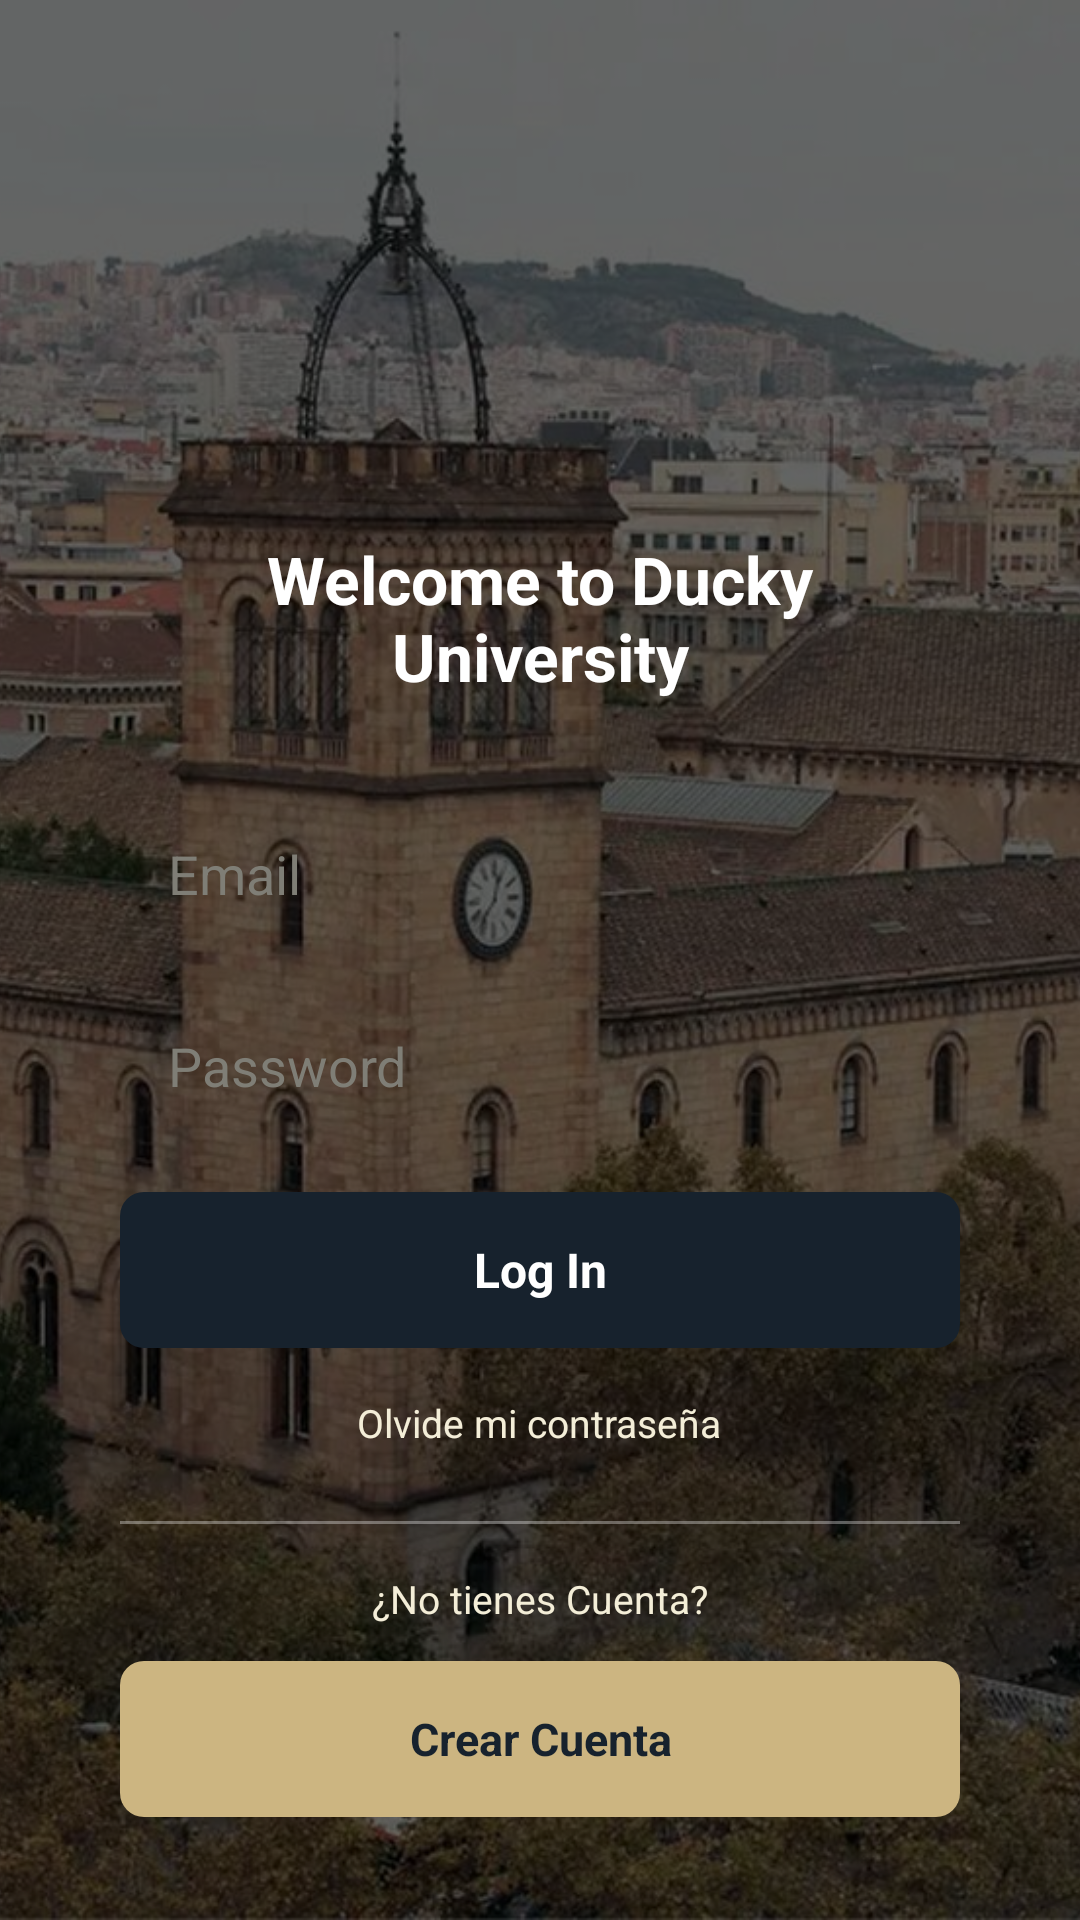

Android layout source for this screen:
<!-- AndroidManifest.xml: application theme Theme.Ducky -->
<!-- res/layout/fragment_login.xml -->
<?xml version="1.0" encoding="utf-8"?>
<FrameLayout
    xmlns:android="http://schemas.android.com/apk/res/android"
    android:layout_width="match_parent"
    android:layout_height="match_parent">

    
    <ImageView
        android:layout_width="match_parent"
        android:layout_height="match_parent"
        android:src="@drawable/bg_universidad"
        android:scaleType="centerCrop" />

    
    <View
        android:layout_width="match_parent"
        android:layout_height="match_parent"
        android:background="#99000000" />

    
    <LinearLayout
        android:layout_width="match_parent"
        android:layout_height="match_parent"
        android:orientation="vertical"
        android:gravity="center"
        android:paddingStart="40dp"
        android:paddingEnd="40dp">

        
        <ImageView
            android:layout_width="120dp"
            android:layout_height="120dp"
            android:src="@drawable/logo_full"
            android:adjustViewBounds="true"
            android:layout_marginBottom="24dp" />

        <TextView
            android:layout_width="wrap_content"
            android:layout_height="wrap_content"
            android:text="Welcome to Ducky University"
            android:textColor="@color/white"
            android:textSize="22sp"
            android:textStyle="bold"
            android:gravity="center"
            android:layout_marginBottom="32dp" />

        
        <EditText
            android:id="@+id/etEmail"
            android:layout_width="match_parent"
            android:layout_height="52dp"
            android:background="@drawable/bg_input_auth"
            android:hint="Email"
            android:textColorHint="@color/stone"
            android:textColor="@color/navy"
            android:paddingStart="16dp"
            android:paddingEnd="16dp"
            android:inputType="textEmailAddress"
            android:singleLine="true"
            android:layout_marginBottom="12dp" />

        
        <EditText
            android:id="@+id/etPassword"
            android:layout_width="match_parent"
            android:layout_height="52dp"
            android:background="@drawable/bg_input_auth"
            android:hint="Password"
            android:textColorHint="@color/stone"
            android:textColor="@color/navy"
            android:paddingStart="16dp"
            android:paddingEnd="16dp"
            android:inputType="textPassword"
            android:singleLine="true"
            android:layout_marginBottom="16dp" />

        
        <TextView
            android:id="@+id/btnLogin"
            android:layout_width="match_parent"
            android:layout_height="52dp"
            android:background="@drawable/bg_button_dark"
            android:text="Log In"
            android:textColor="@color/white"
            android:textSize="16sp"
            android:textStyle="bold"
            android:gravity="center"
            android:layout_marginBottom="16dp" />

        
        <TextView
            android:id="@+id/tvForgotPassword"
            android:layout_width="wrap_content"
            android:layout_height="wrap_content"
            android:text="Olvide mi contraseña"
            android:textColor="@color/cream"
            android:textSize="13sp"
            android:layout_gravity="center"
            android:layout_marginBottom="24dp" />

        
        <View
            android:layout_width="match_parent"
            android:layout_height="1dp"
            android:background="#55ffffff"
            android:layout_marginBottom="16dp" />

        <TextView
            android:layout_width="wrap_content"
            android:layout_height="wrap_content"
            android:text="¿No tienes Cuenta?"
            android:textColor="@color/cream"
            android:textSize="13sp"
            android:layout_gravity="center"
            android:layout_marginBottom="12dp" />

        
        <TextView
            android:id="@+id/btnGoSignup"
            android:layout_width="match_parent"
            android:layout_height="52dp"
            android:background="@drawable/bg_button_gold"
            android:text="Crear Cuenta"
            android:textColor="@color/navy"
            android:textSize="15sp"
            android:textStyle="bold"
            android:gravity="center" />

    </LinearLayout>

</FrameLayout>
<!-- resources referenced by this layout -->
<resources>
  <color name="cream">#f4eed8</color>
  <color name="navy">#17222D</color>
  <color name="stone">#7f7e76</color>
  <color name="white">#FFFFFF</color>
  <!-- drawable bg_button_dark (drawable) -->
  <?xml version="1.0" encoding="utf-8"?>
  <shape xmlns:android="http://schemas.android.com/apk/res/android">
      <solid android:color="#17222D" />
      <corners android:radius="8dp" />
  </shape>
  <!-- drawable bg_button_gold (drawable) -->
  <?xml version="1.0" encoding="utf-8"?>
  <shape xmlns:android="http://schemas.android.com/apk/res/android">
      <solid android:color="#ccb581" />
      <corners android:radius="8dp" />
  </shape>
  <!-- drawable bg_universidad: jpg bitmap (drawable, 392087 bytes) -->
  <style name="Theme.Ducky" parent="Theme.MaterialComponents.Light.NoActionBar">
          <item name="colorPrimary">@color/navy</item>
          <item name="colorPrimaryVariant">@color/navy</item>
          <item name="colorOnPrimary">@color/cream</item>
          <item name="colorSecondary">@color/gold</item>
          <item name="colorOnSecondary">@color/navy</item>
          <item name="android:windowBackground">@color/cream</item>
      </style>
  <color name="gold">#ccb581</color>
</resources>
